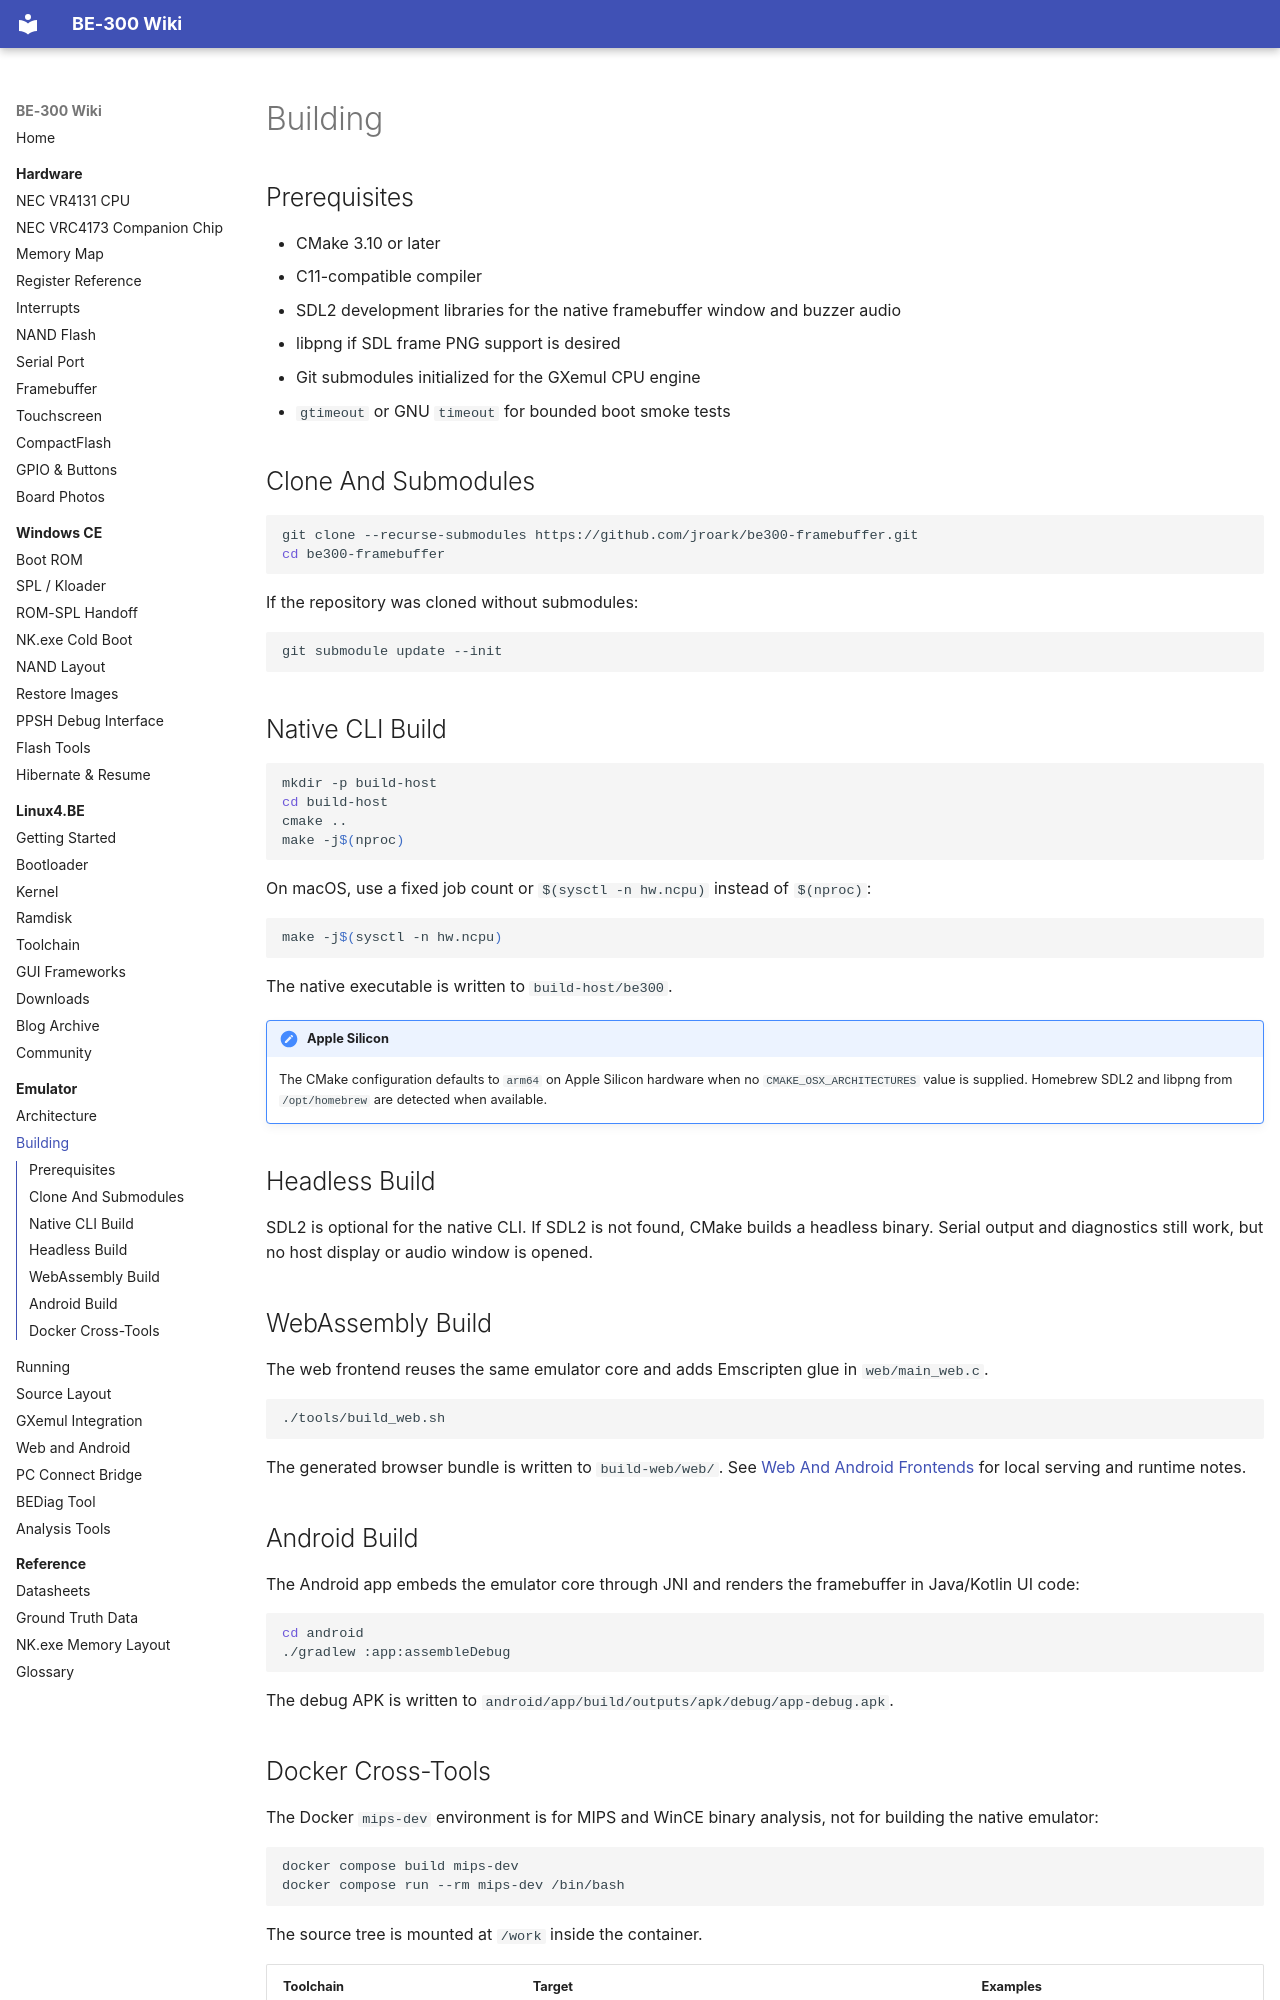

repository: jroark/be300-wiki · page: emulator/building/index.html · generator: mkdocs

# Building

## Prerequisites

- CMake 3.10 or later
- C11-compatible compiler
- SDL2 development libraries for the native framebuffer window and buzzer audio
- libpng if SDL frame PNG support is desired
- Git submodules initialized for the GXemul CPU engine
- `gtimeout` or GNU `timeout` for bounded boot smoke tests

## Clone And Submodules

```bash
git clone --recurse-submodules https://github.com/jroark/be300-framebuffer.git
cd be300-framebuffer
```

If the repository was cloned without submodules:

```bash
git submodule update --init
```

## Native CLI Build

```bash
mkdir -p build-host
cd build-host
cmake ..
make -j$(nproc)
```

On macOS, use a fixed job count or `$(sysctl -n hw.ncpu)` instead of
`$(nproc)`:

```bash
make -j$(sysctl -n hw.ncpu)
```

The native executable is written to `build-host/be300`.

!!! note "Apple Silicon"
    The CMake configuration defaults to `arm64` on Apple Silicon hardware when
    no `CMAKE_OSX_ARCHITECTURES` value is supplied. Homebrew SDL2 and libpng
    from `/opt/homebrew` are detected when available.

## Headless Build

SDL2 is optional for the native CLI. If SDL2 is not found, CMake builds a
headless binary. Serial output and diagnostics still work, but no host display
or audio window is opened.

## WebAssembly Build

The web frontend reuses the same emulator core and adds Emscripten glue in
`web/main_web.c`.

```bash
./tools/build_web.sh
```

The generated browser bundle is written to `build-web/web/`. See
[Web And Android Frontends](frontends.md) for local serving and runtime notes.

## Android Build

The Android app embeds the emulator core through JNI and renders the framebuffer
in Java/Kotlin UI code:

```bash
cd android
./gradlew :app:assembleDebug
```

The debug APK is written to `android/app/build/outputs/apk/debug/app-debug.apk`.
